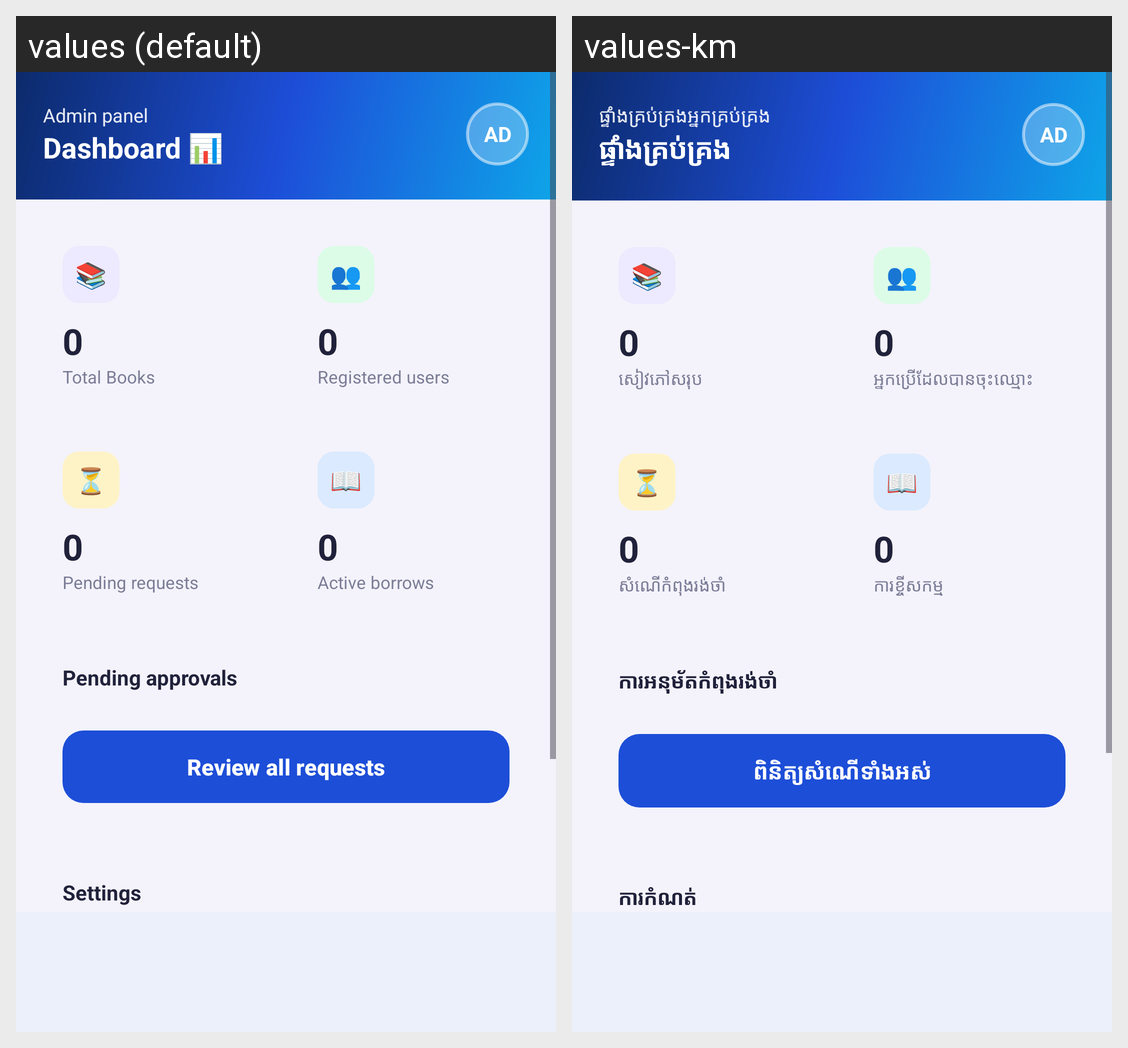

Here is an Android app screen in its default locale and in the app's own translations. Write out the translated-string differences for the strings that appear on this screen.
Android screen res/layout/activity_dashboard.xml rendered under 2 locales, left to right: values (default), values-km. Device: Nexus 5 (rendered at 1080×1920; each locale shown at half size, 540×960, under a caption strip naming it); theme Theme.SmartLibrary.
Strings drawn on this screen, with the default value and each locale's value (text and hints the layout hard-codes, and strings that could not be matched under every locale, appear in the picture but are not listed):

dashboard_admin_panel
  values: Admin panel
  values-km: ផ្ទាំងគ្រប់គ្រងអ្នកគ្រប់គ្រង

dashboard_title
  values: Dashboard 📊
  values-km: ផ្ទាំងគ្រប់គ្រង

total_books
  values: Total Books
  values-km: សៀវភៅសរុប

dashboard_registered_users
  values: Registered users
  values-km: អ្នកប្រើដែលបានចុះឈ្មោះ

dashboard_pending_requests
  values: Pending requests
  values-km: សំណើកំពុងរង់ចាំ

dashboard_active_borrows
  values: Active borrows
  values-km: ការខ្ចីសកម្ម

dashboard_pending_approvals
  values: Pending approvals
  values-km: ការអនុម័តកំពុងរង់ចាំ

dashboard_review_all
  values: Review all requests
  values-km: ពិនិត្យសំណើទាំងអស់

dashboard_settings
  values: Settings
  values-km: ការកំណត់
